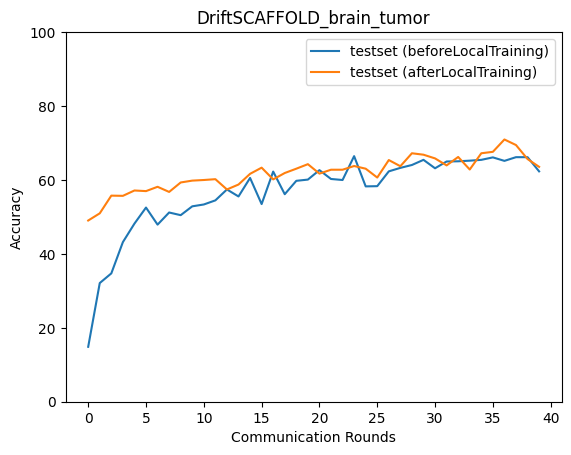

The data file committed next to this chart (first rows):
epoch, accuracy_test_before, macro_f1_test_before, macro_precision_test_before, macro_recall_test_before, accuracy_test_after, macro_f1_test_after, macro_precision_test_after, macro_recall_test_after
0, 14.86, 7.569, 5.52, 15.26, 49.03, 46.2, 45.98, 49.49
1, 32.11, 20.81, 17.72, 31.34, 50.97, 49.71, 51.72, 51.12
2, 34.72, 24.21, 32.6, 34.34, 55.76, 55.15, 55.74, 56
3, 43.18, 38.11, 58.08, 43.4, 55.7, 54.92, 54.99, 55.99
4, 48.19, 46.92, 57.25, 48.35, 57.15, 56.85, 56.76, 57.36
5, 52.53, 52.51, 59.37, 52.59, 56.98, 56.81, 56.68, 57.15
6, 47.91, 44.92, 57.88, 48.11, 58.15, 57.14, 58.12, 58.45
7, 51.2, 51.64, 54.96, 51.23, 56.76, 56.37, 57.2, 56.82
8, 50.47, 49.29, 58.64, 50.52, 59.32, 59.12, 59.17, 59.5
9, 52.87, 52.31, 57.35, 53.21, 59.82, 57.72, 58.24, 60.25
10, 53.37, 52.62, 57.87, 53.69, 59.99, 59.76, 59.98, 60.16
11, 54.48, 53.29, 56.77, 54.89, 60.21, 59.57, 60.13, 60.36
12, 57.43, 57.44, 63.96, 57.4, 57.43, 57.58, 60.15, 57.5
13, 55.54, 55.34, 61.44, 55.73, 58.76, 59.07, 60.56, 58.82
14, 60.55, 60.96, 65.18, 60.48, 61.66, 62, 63.94, 61.72
15, 53.48, 51.34, 56.99, 54.01, 63.33, 63.11, 63.28, 63.52
16, 62.27, 62.52, 64.2, 62.41, 60.16, 59.93, 59.99, 60.36
17, 56.15, 54.31, 58.45, 56.62, 61.88, 61.48, 63.25, 62.13
18, 59.77, 59.64, 64.91, 59.84, 63.05, 63.03, 63.91, 63.14
19, 60.1, 59.91, 62.05, 60.37, 64.27, 63.74, 64.52, 64.58
20, 62.66, 62.09, 63.66, 63, 61.71, 61.51, 63.84, 61.83
21, 60.27, 60.29, 64.15, 60.37, 62.77, 62.51, 65.18, 62.98
22, 59.99, 59.46, 63.08, 60.36, 62.77, 63.18, 65.31, 62.74
23, 66.44, 66.5, 67.54, 66.43, 63.77, 63.88, 64.26, 63.88
24, 58.26, 57.62, 61.12, 58.62, 63.05, 63.1, 65.18, 63.25
25, 58.32, 58.15, 65.47, 58.37, 60.66, 60.57, 60.63, 60.91
26, 62.33, 60.01, 64.7, 62.81, 65.39, 64.72, 65.48, 65.65
27, 63.27, 63.39, 67.27, 63.35, 63.72, 63.42, 63.69, 63.93
28, 64.05, 64.5, 65.98, 64.14, 67.22, 67.36, 67.69, 67.27
29, 65.44, 65.63, 66.52, 65.59, 66.83, 66.45, 66.56, 67.03
30, 63.16, 62.07, 64.59, 63.57, 65.83, 66.24, 67.82, 65.8
31, 65, 64.43, 66.29, 65.31, 63.94, 63.79, 63.8, 64.1
32, 65.05, 65.35, 66.71, 65.2, 66.22, 66.37, 66.75, 66.34
33, 65.22, 65.42, 66.94, 65.31, 62.83, 62.53, 65.28, 62.87
34, 65.44, 64.91, 66.75, 65.77, 67.22, 66.87, 66.96, 67.44
35, 66.11, 66.05, 66.69, 66.33, 67.61, 67.57, 67.75, 67.8
36, 65.16, 65.3, 66.32, 65.36, 70.95, 70.5, 71.37, 71.18
37, 66.17, 65.85, 67.06, 66.45, 69.45, 68.56, 69.47, 69.72
38, 66.17, 65.33, 66.58, 66.49, 65.66, 63.79, 67.33, 65.98
39, 62.33, 60.4, 63.37, 62.73, 63.55, 60.85, 65.49, 63.96
